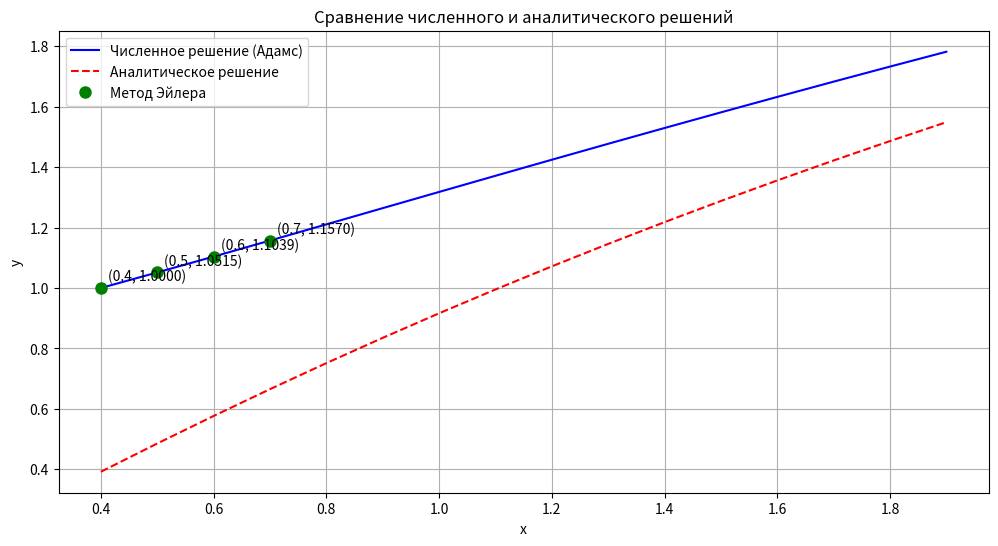

The script that saved this image:
import numpy as np
import matplotlib.pyplot as plt

# Определение правой части уравнения y' = f(x, y)
def f(x, y):
    return (1 + x) * np.exp(-y)

# Аналитическое решение
def exact_solution(x):
    return np.log((x**2 + 2*x + 2) / 2)

# Метод Эйлера для вычисления начальных значений
def euler_step(x, y, h):
    return y + h * f(x, y)

# Метод Адамса-Башфорта 4-го порядка
def adams_bashforth(x0, y0, x_end, h):
    n = int((x_end - x0) / h) + 1
    x = np.linspace(x0, x_end, n)
    y = np.zeros(n)
    y[0] = y0

    # Используем метод Эйлера для первых 4 шагов
    for i in range(3):
        y[i+1] = euler_step(x[i], y[i], h)
    
    # Далее используем метод Адамса-Башфорта
    for i in range(3, n - 1):
        f1 = f(x[i], y[i])
        f2 = f(x[i-1], y[i-1])
        f3 = f(x[i-2], y[i-2])
        f4 = f(x[i-3], y[i-3])
        
        y[i+1] = y[i] + h * (55*f1 - 59*f2 + 37*f3 - 9*f4) / 24
    
    return x, y

# Основная часть программы
x0 = 0.4
y0 = 1
x_end = 1.9
h = 0.1

# Численное решение методом Адамса
x_numerical, y_numerical = adams_bashforth(x0, y0, x_end, h)

# Аналитическое решение
y_exact = exact_solution(x_numerical)

# Вывод результатов в виде таблицы
print("    x      y_num      y_exact       error        Method")
print("------------------------------------------------------------")
for i in range(len(x_numerical)):
    error = abs(y_numerical[i] - y_exact[i])
    method = "Euler" if i < 4 else "Adams"
    print(f"{x_numerical[i]:6.2f}  {y_numerical[i]:10.3f}  {y_exact[i]:10.3f}  {error:10.3e}  {method:>10}")

# Построение графика
plt.figure(figsize=(12, 6))
plt.plot(x_numerical, y_numerical, 'b-', label='Численное решение (Адамс)')
plt.plot(x_numerical, y_exact, 'r--', label='Аналитическое решение')
plt.plot(x_numerical[:4], y_numerical[:4], 'go', markersize=8, label='Метод Эйлера')
plt.xlabel('x')
plt.ylabel('y')
plt.legend()
plt.title('Сравнение численного и аналитического решений')
plt.grid(True)

# Добавление аннотаций для точек Эйлера
for i in range(4):
    plt.annotate(f'({x_numerical[i]:.1f}, {y_numerical[i]:.4f})', 
                 (x_numerical[i], y_numerical[i]), 
                 xytext=(5, 5), textcoords='offset points')

plt.show()